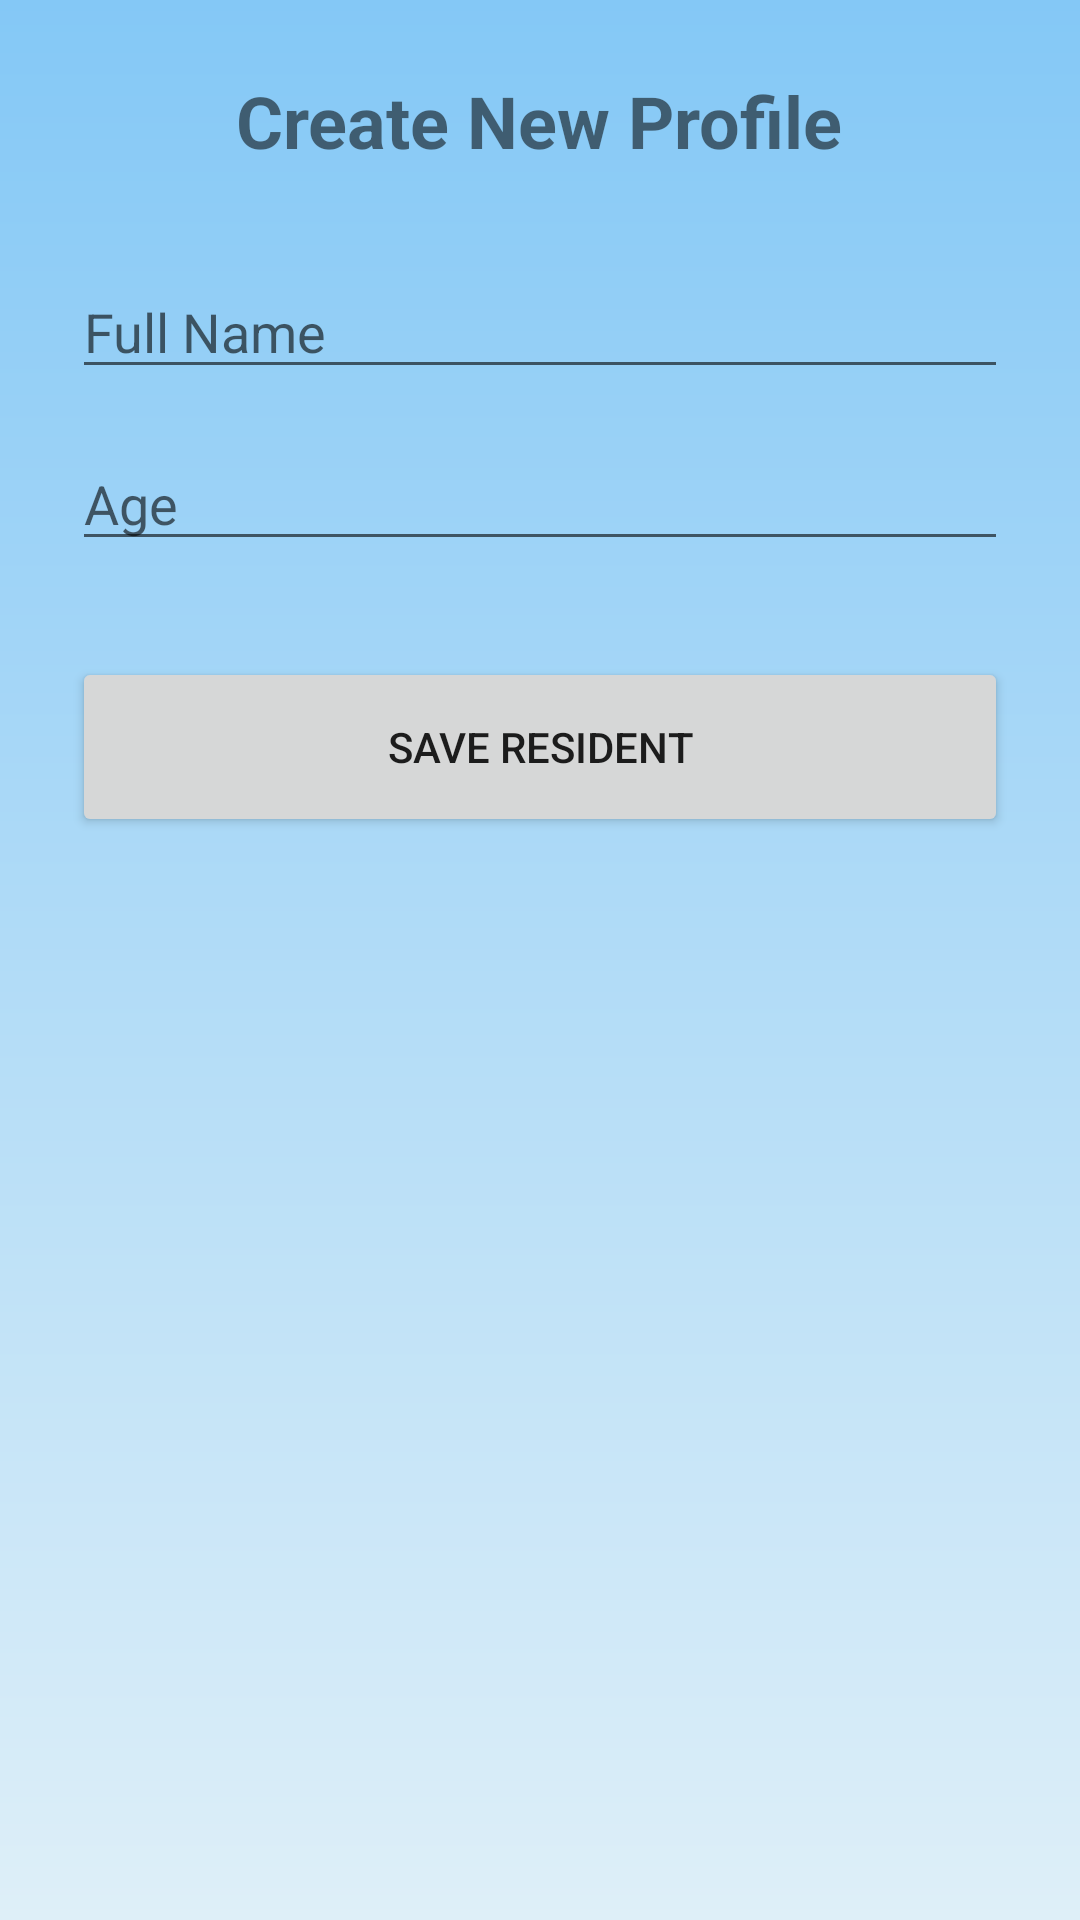

Here is an Android app screen rendered from its layout file. Give the layout XML and the strings, colors and styles it references.
<!-- AndroidManifest.xml: application theme Theme.AppCompat.Light.NoActionBar -->
<!-- res/layout/activity_create_user.xml -->
<?xml version="1.0" encoding="utf-8"?>
<LinearLayout xmlns:android="http://schemas.android.com/apk/res/android"
    android:layout_width="match_parent"
    android:layout_height="match_parent"
    android:orientation="vertical"
    android:padding="24dp"
    android:background="@drawable/main_background"
    android:gravity="center_horizontal">


    <TextView
        android:layout_width="wrap_content"
        android:layout_height="wrap_content"
        android:text="Create New Profile"
        android:textSize="24sp"
        android:textStyle="bold"
        android:layout_marginBottom="32dp"/>

    <EditText
        android:id="@+id/etName"
        android:layout_width="match_parent"
        android:layout_height="wrap_content"
        android:hint="Full Name"
        android:inputType="textPersonName"
        android:layout_marginBottom="16dp"/>

    <EditText
        android:id="@+id/etAge"
        android:layout_width="match_parent"
        android:layout_height="wrap_content"
        android:hint="Age"
        android:inputType="number"
        android:layout_marginBottom="32dp"/>

    <Button
        android:id="@+id/btnSaveUser"
        android:layout_width="match_parent"
        android:layout_height="60dp"
        android:text="SAVE RESIDENT" />
</LinearLayout>
<!-- resources referenced by this layout -->
<resources>
  <!-- drawable main_background (drawable) -->
  <shape xmlns:android="http://schemas.android.com/apk/res/android" android:shape="rectangle">
      <gradient
          android:startColor="#84C8F6"
          android:endColor="#DEEFF8"
          android:angle="270" />
  </shape>
</resources>
